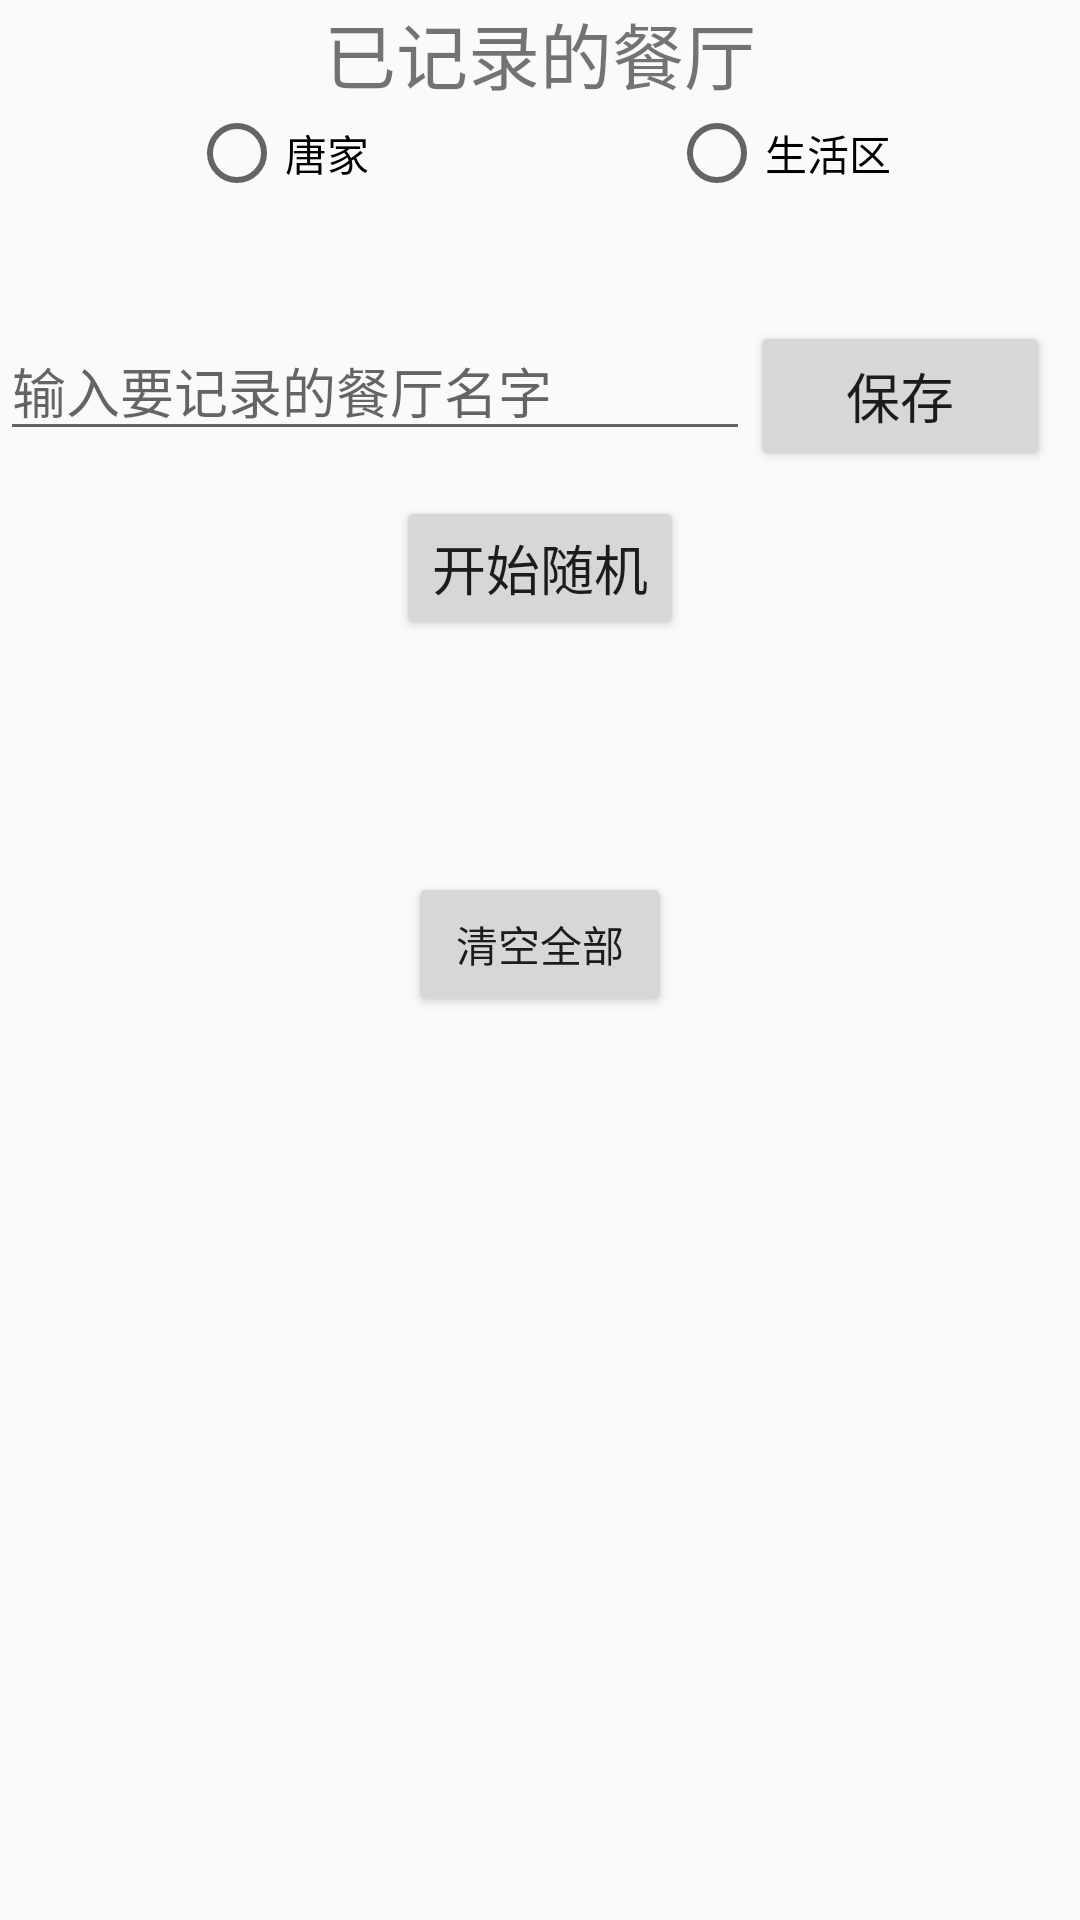

The Android layout XML behind this screen, and the referenced resources:
<!-- AndroidManifest.xml: application theme AppTheme -->
<!-- res/layout/fragment_restaurant_norma.xml -->
<?xml version="1.0" encoding="utf-8"?>
<RelativeLayout xmlns:android="http://schemas.android.com/apk/res/android"
    android:layout_width="match_parent"
    android:layout_height="match_parent">
    <TextView
        android:text="@string/restaurant_has_recorded"
        android:textSize="24sp"
        android:layout_centerHorizontal="true"
        android:id="@+id/restaurant_record"
        android:layout_width="wrap_content"
        android:layout_height="wrap_content" />
    <RadioGroup
        android:id="@+id/radio_region"
        android:layout_centerHorizontal="true"
        android:orientation="horizontal"
        android:layout_below="@+id/restaurant_record"
        android:layout_width="wrap_content"
        android:layout_height="wrap_content">
        <RadioButton
            android:text="唐家"
            android:id="@+id/radio_tangjia"
            android:layout_width="wrap_content"
            android:layout_height="wrap_content" />
        <RadioButton
            android:id="@+id/radio_life_regoin"
            android:layout_marginLeft="100dp"
            android:text="生活区"
            android:layout_width="wrap_content"
            android:layout_height="wrap_content" />

    </RadioGroup>
    <android.support.v7.widget.RecyclerView
        android:layout_marginTop="20dp"
        android:id="@+id/restaurant_list"
        android:foregroundGravity="center"
        android:layout_below="@+id/radio_region"
        android:layout_width="match_parent"
        android:layout_height="wrap_content">
    </android.support.v7.widget.RecyclerView>
    <EditText
        android:id="@+id/restaurant_to_record"
        android:layout_marginTop="20dp"
        android:layout_below="@+id/restaurant_list"
        android:layout_width="250dp"
        android:focusable="true"
        android:hint="输入要记录的餐厅名字"
        android:layout_height="wrap_content" />
    <Button
        android:id="@+id/btn_save"
        android:textSize="18sp"
        android:text="@string/save"
        android:layout_toRightOf="@+id/restaurant_to_record"
        android:layout_alignTop="@+id/restaurant_to_record"
        android:layout_width="100dp"
        android:layout_height="50dp" />
    <Button
        android:id="@+id/btn_start_roll"
        android:layout_marginTop="15dp"
        android:textSize="18sp"
        android:text="@string/start_roll"
        android:layout_centerHorizontal="true"
        android:layout_below="@+id/restaurant_to_record"
        android:layout_width="wrap_content"
        android:layout_height="wrap_content" />
    <TextView
        android:id="@+id/roll_result"
        android:layout_marginTop="25dp"
        android:layout_centerHorizontal="true"
        android:textSize="24sp"
        android:layout_below="@+id/btn_start_roll"
        android:layout_width="wrap_content"
        android:layout_height="wrap_content" />
    <Button
        android:id="@+id/btn_clear"
        android:text="清空全部"
        android:layout_centerHorizontal="true"
        android:layout_below="@+id/roll_result"
        android:layout_marginTop="20dp"
        android:layout_width="wrap_content"
        android:layout_height="wrap_content" />

</RelativeLayout>
<!-- resources referenced by this layout -->
<resources>
  <string name="restaurant_has_recorded">已记录的餐厅</string>
  <string name="save">保存</string>
  <string name="start_roll">开始随机</string>
  <style name="AppTheme" parent="Theme.AppCompat.DayNight.DarkActionBar">
          
          <item name="windowNoTitle">true</item>
          <item name="colorPrimary">@color/colorPrimary</item>
          <item name="colorPrimaryDark">@color/colorPrimaryDark</item>
          <item name="colorAccent">@color/colorAccent</item>
      </style>
  <!-- not gathered from this repository: default colours our renderer supplied (Android Studio template values) -->
  <color name="colorPrimary">#FF6200EE</color>
  <color name="colorPrimaryDark">#FF3700B3</color>
  <color name="colorAccent">#FF03DAC5</color>
</resources>
